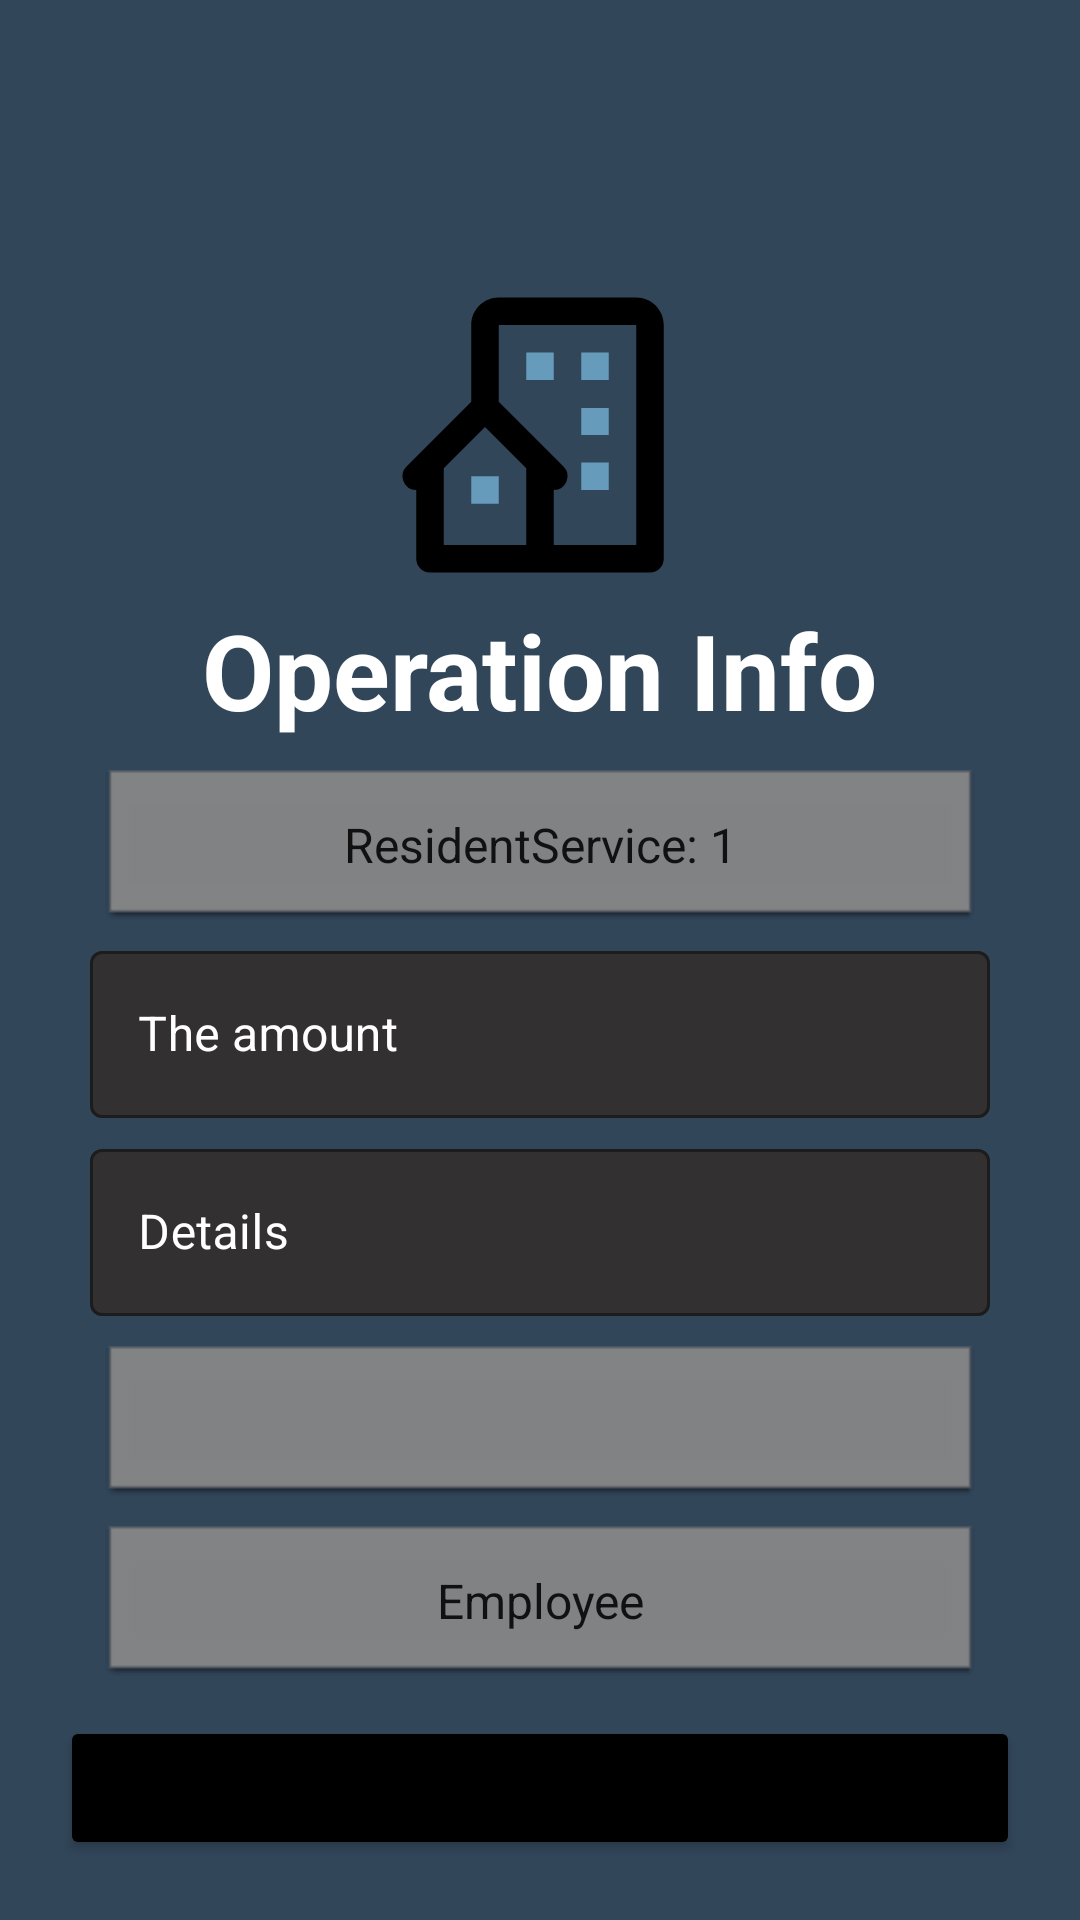

Layout XML and referenced resources for this Android screen:
<!-- AndroidManifest.xml: application theme Theme.Housing -->
<!-- res/layout/activity_new_operation.xml -->
<?xml version="1.0" encoding="utf-8"?>
<androidx.constraintlayout.widget.ConstraintLayout xmlns:android="http://schemas.android.com/apk/res/android"
    xmlns:app="http://schemas.android.com/apk/res-auto"
    xmlns:tools="http://schemas.android.com/tools"
    android:layout_width="match_parent"
    android:layout_height="match_parent"
    android:background="@color/special_gray"
    tools:context=".views.op_forms.NewOperationActivity">


    
    <androidx.constraintlayout.widget.Guideline
        android:id="@+id/g_top"
        android:layout_width="wrap_content"
        android:layout_height="wrap_content"
        android:orientation="horizontal"
        app:layout_constraintGuide_begin="20dp" />

    <androidx.constraintlayout.widget.Guideline
        android:id="@+id/g_bottom"
        android:layout_width="wrap_content"
        android:layout_height="wrap_content"
        android:orientation="horizontal"
        app:layout_constraintGuide_end="20dp" />

    <androidx.constraintlayout.widget.Guideline
        android:id="@+id/g_start"
        android:layout_width="wrap_content"
        android:layout_height="wrap_content"
        android:orientation="vertical"
        app:layout_constraintGuide_begin="20dp" />

    <androidx.constraintlayout.widget.Guideline
        android:id="@+id/g_end"
        android:layout_width="wrap_content"
        android:layout_height="wrap_content"
        android:orientation="vertical"
        app:layout_constraintGuide_end="20dp" />
    

    <ImageView
        android:id="@+id/profileImage"
        android:layout_width="110dp"
        android:layout_height="110dp"
        android:layout_marginTop="70dp"
        android:contentDescription="@string/details"
        android:src="@drawable/ic_app_house"
        android:translationZ="5dp"
        app:layout_constraintEnd_toEndOf="@id/g_end"
        app:layout_constraintStart_toStartOf="@id/g_start"
        app:layout_constraintTop_toTopOf="@id/g_top"
        tools:ignore="ImageContrastCheck" />

    <LinearLayout
        android:id="@+id/userEntryForm"
        android:layout_width="0dp"
        android:layout_height="wrap_content"
        android:layout_marginTop="130dp"
        android:background="@color/special_gray"
        android:orientation="vertical"
        android:paddingStart="10dp"
        android:paddingTop="30dp"
        android:paddingEnd="10dp"
        android:paddingBottom="30dp"
        android:textAlignment="center"
        app:layout_constraintEnd_toEndOf="@id/g_end"
        app:layout_constraintStart_toStartOf="@id/g_start"
        app:layout_constraintTop_toTopOf="@+id/g_top">

        <com.google.android.material.textview.MaterialTextView
            android:layout_width="wrap_content"
            android:layout_height="wrap_content"
            android:layout_gravity="center"
            android:layout_marginTop="15dp"
            android:padding="5dp"
            android:text="@string/operation_info"
            android:textColor="@color/white"
            android:textSize="35sp"
            android:textStyle="bold" />


        
        
        
        
        <Spinner
            android:id="@+id/spinner_category_id"
            android:layout_width="match_parent"
            android:layout_height="50dp"
            android:layout_margin="5dp"
            android:entries="@array/category_id"
            android:padding="5dp"
            android:background="@android:drawable/editbox_dropdown_dark_frame"
            android:spinnerMode="dropdown"
            android:textAlignment="center" />

        
        
        <com.google.android.material.textfield.TextInputLayout
            style="@style/Widget.MaterialComponents.TextInputLayout.OutlinedBox"
            android:layout_width="match_parent"
            android:layout_height="wrap_content"
            android:layout_marginBottom="5dp"
            android:hint="@string/amount"
            android:tag="@string/amount"
            android:textColorHint="@color/white"
            app:boxBackgroundColor="@color/fade_black"
            app:boxStrokeColor="@color/golden_yellow"
            app:hintTextColor="@color/white">

            <com.google.android.material.textfield.TextInputEditText
                android:id="@+id/amount_edt"
                android:layout_width="match_parent"
                android:layout_height="wrap_content"
                android:inputType="numberDecimal"
                android:textColor="@color/white"
                tools:ignore="DuplicateSpeakableTextCheck,DuplicateSpeakableTextCheck" />
        </com.google.android.material.textfield.TextInputLayout>
        
        
        <com.google.android.material.textfield.TextInputLayout
            style="@style/Widget.MaterialComponents.TextInputLayout.OutlinedBox"
            android:layout_width="match_parent"
            android:layout_height="wrap_content"
            android:layout_marginBottom="5dp"
            android:hint="@string/details"
            android:tag="@string/details"
            android:textColorHint="@color/white"
            app:boxBackgroundColor="@color/fade_black"
            app:boxStrokeColor="@color/golden_yellow"
            app:hintTextColor="@color/white">

            <com.google.android.material.textfield.TextInputEditText
                android:id="@+id/details_edt"
                android:layout_width="match_parent"
                android:layout_height="wrap_content"
                android:inputType="text"
                android:maxLength="55"
                android:textColor="@color/white"
                tools:ignore="DuplicateSpeakableTextCheck" />
        </com.google.android.material.textfield.TextInputLayout>

        
        
        <Spinner
            android:id="@+id/spinner_actor_id"
            android:layout_width="match_parent"
            android:layout_height="50dp"
            android:layout_margin="5dp"
            style="android.R.layout.simple_list_item_1"
            android:contentDescription="@string/amount"
            android:padding="5dp"
            android:background="@android:drawable/editbox_dropdown_dark_frame"
            android:spinnerMode="dropdown"
            android:textAlignment="center" />

        
        
        <Spinner
            android:id="@+id/spinner_actor_type"
            android:layout_width="match_parent"
            android:layout_height="50dp"
            android:layout_margin="5dp"
            android:padding="5dp"
            android:entries="@array/actor_type"
            android:background="@android:drawable/editbox_dropdown_dark_frame"
            android:spinnerMode="dropdown"
            android:textAlignment="center" />
        
        
        <View
            android:layout_width="wrap_content"
            android:layout_height="1dp"
            android:tag="tobe diced it" />

    </LinearLayout>

    <Button
        android:id="@+id/btn_submit_newOperation"
        android:layout_width="0dp"
        android:layout_height="wrap_content"
        android:backgroundTint="@color/black"
        android:text="@string/submit"
        app:layout_constraintBottom_toBottomOf="@id/g_bottom"
        app:layout_constraintEnd_toEndOf="@id/g_end"
        app:layout_constraintStart_toStartOf="@id/g_start" />

    
    <View
        android:id="@+id/snackBar_action"
        android:layout_width="0dp"
        android:layout_height="0dp"
        app:layout_constraintBottom_toBottomOf="parent"
        app:layout_constraintEnd_toEndOf="parent"
        app:layout_constraintStart_toStartOf="parent" />
</androidx.constraintlayout.widget.ConstraintLayout>
<!-- resources referenced by this layout -->
<resources>
  <string-array name="actor_type">
          <item>Employee</item>
          <item>Resident</item>
      </string-array>
  <string-array name="category_id">
          <item>ResidentService: 1</item>
          <item>Salary: 2</item>
          <item>Purchases: 3</item>
          <item>Maintenance: 4</item>
      </string-array>
  <color name="black">#FF000000</color>
  <color name="fade_black">#323031</color>
  <color name="golden_yellow">#FFC857</color>
  <color name="special_gray">#32465A</color>
  <color name="white">#FFFFFFFF</color>
  <!-- drawable ic_app_house (drawable) -->
  <vector xmlns:android="http://schemas.android.com/apk/res/android"
      android:width="24dp"
      android:height="24dp"
      android:viewportWidth="24"
      android:viewportHeight="24">
    <path
        android:fillColor="@color/black"
        android:pathData="M19,2L9,2c-1.103,0 -2,0.897 -2,2v5.586l-4.707,4.707A1,1 0,0 0,3 16v5a1,1 0,0 0,1 1h16a1,1 0,0 0,1 -1L21,4c0,-1.103 -0.897,-2 -2,-2zM11,20L5,20v-5.586l3,-3 3,3L11,20zM19,20h-6v-4a0.999,0.999 0,0 0,0.707 -1.707L9,9.586L9,4h10v16z"/>
    <path
        android:fillColor="@color/far_sky"
        android:pathData="M11,6h2v2h-2zM15,6h2v2h-2zM15,10.031h2L17,12h-2zM15,14h2v2h-2zM7,15h2v2L7,17z"/>
  </vector>
  <string name="amount">The amount</string>
  <string name="details">Details</string>
  <string name="operation_info">Operation Info</string>
  <string name="submit">Submit</string>
  <style name="Theme.Housing" parent="Theme.MaterialComponents.DayNight">
          
          <item name="colorPrimary">@color/dark_pool</item>
          <item name="colorPrimaryVariant">@color/far_sky</item>
          <item name="colorOnPrimary">@color/sugar_white</item>
          
          <item name="colorSecondary">@color/old_ice</item>
          <item name="colorSecondaryVariant">@color/faze_sea</item>
          <item name="colorOnSecondary">@color/footer_flame</item>
          
          <item name="android:statusBarColor">@color/special_gray</item>
          
  
          <item name="fontFamily">@font/sans_ara_semi_bold</item>
  
  
      </style>
  <color name="far_sky">#669BBC</color>
  <color name="dark_pool">#003049</color>
  <color name="sugar_white">#FDF0D5</color>
  <color name="old_ice">#2A9D8F</color>
  <color name="faze_sea">#264653</color>
  <color name="footer_flame">#E76F51</color>
</resources>
